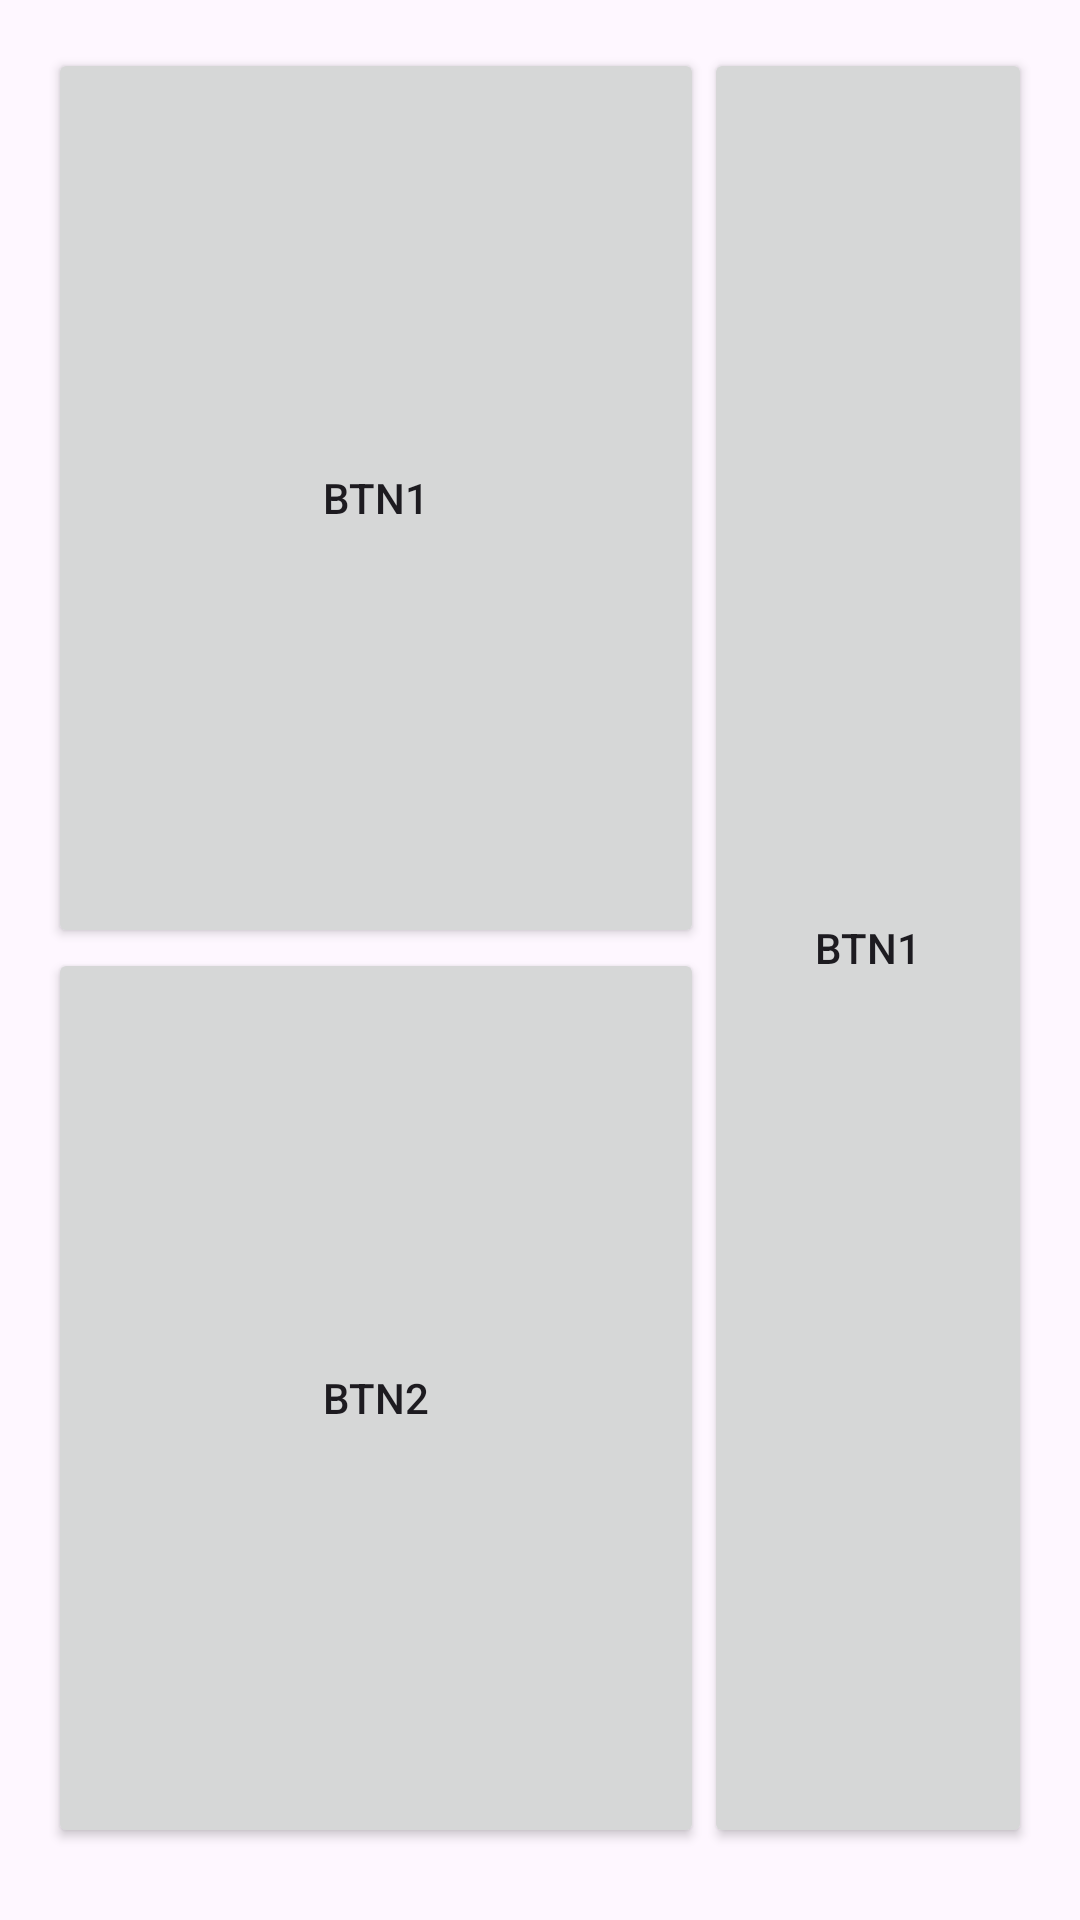

The Android layout XML behind this screen, and the referenced resources:
<!-- AndroidManifest.xml: activity theme Theme.Helloword -->
<!-- res/layout/activity_main.xml -->
<?xml version="1.0" encoding="utf-8"?>
<LinearLayout xmlns:android="http://schemas.android.com/apk/res/android"
    android:id="@+id/root"
    android:layout_width="match_parent"
    android:layout_height="match_parent"
    android:orientation="horizontal"
    android:weightSum="3"
    android:padding="16dp">
    <LinearLayout
        android:layout_width="0dp"
        android:layout_height="match_parent"
        android:layout_weight="2"
        android:orientation="vertical"
        android:weightSum="2"
        android:layout_marginBottom="8dp">

        <Button
            android:id="@+id/btn_1"
            android:layout_width="match_parent"
            android:layout_height="0dp"
            android:layout_weight="1"
            android:text="btn1" />

        <Button
            android:id="@+id/btn_2"
            android:layout_width="match_parent"
            android:layout_height="0dp"
            android:layout_weight="1"
            android:text="btn2" />

    </LinearLayout>
    <LinearLayout
        android:layout_width="0dp"
        android:layout_height="match_parent"
        android:layout_weight="1"
        android:orientation="vertical"
        android:weightSum="3"
        android:layout_marginBottom="8dp">

        <Button
            android:id="@+id/btn_3"
            android:layout_width="match_parent"
            android:layout_height="match_parent"
            android:layout_weight="3"
            android:text="btn1" />

    </LinearLayout>


</LinearLayout>
<!-- resources referenced by this layout -->
<resources>
  <style name="Theme.Helloword" parent="Theme.Material3.DayNight.NoActionBar" />
</resources>
